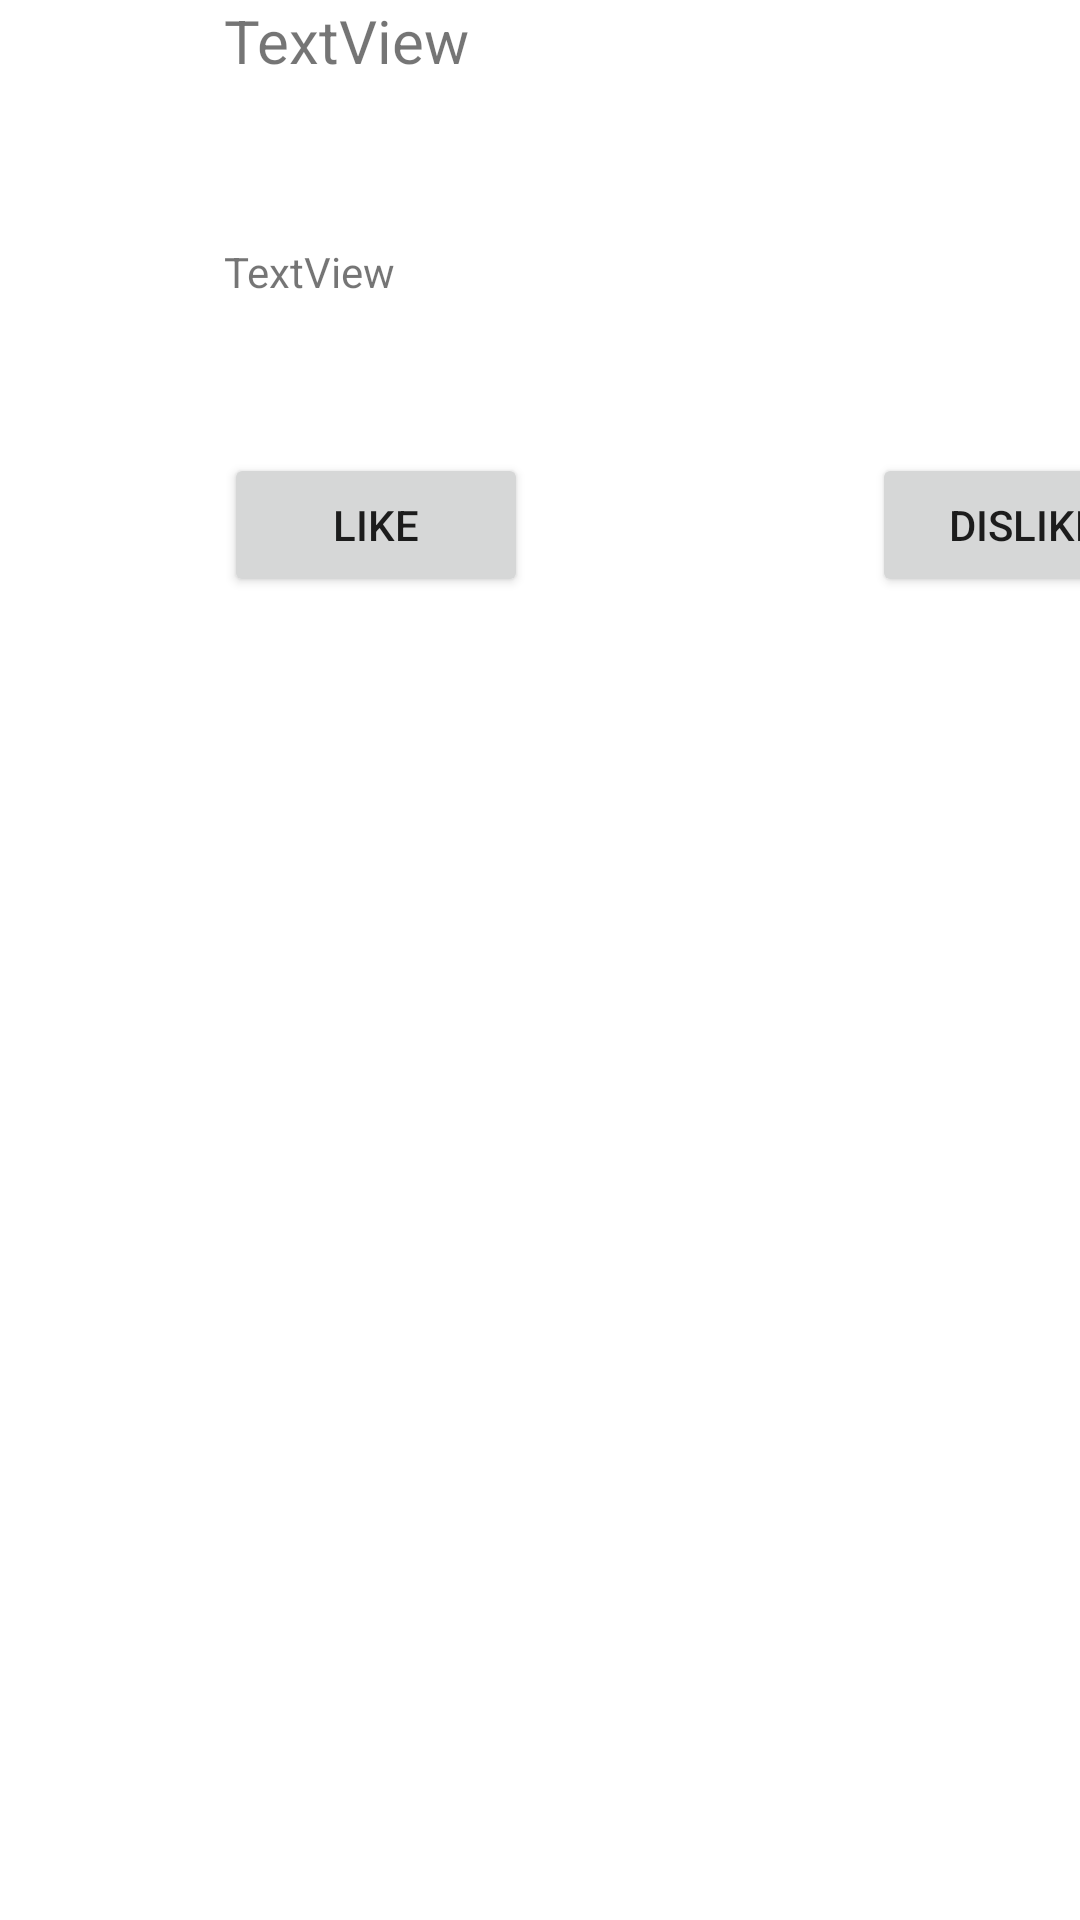

The Android layout XML behind this screen, and the referenced resources:
<!-- AndroidManifest.xml: application theme Theme.NetworkAndPeristence -->
<!-- res/layout/card2.xml -->
<?xml version="1.0" encoding="utf-8"?>
<androidx.constraintlayout.widget.ConstraintLayout xmlns:android="http://schemas.android.com/apk/res/android"
    xmlns:app="http://schemas.android.com/apk/res-auto"
    xmlns:tools="http://schemas.android.com/tools"
    android:layout_width="match_parent"
    android:layout_height="220dp">

    <LinearLayout
        android:id="@+id/Card"
        android:layout_width="423dp"
        android:layout_height="216dp"
        android:orientation="horizontal"
        app:layout_constraintBottom_toBottomOf="parent"
        app:layout_constraintEnd_toEndOf="parent"
        app:layout_constraintStart_toStartOf="parent"
        app:layout_constraintTop_toTopOf="parent"
        app:layout_constraintVertical_bias="0.0">

        <ImageView

            android:id="@+id/Title_Image"
            android:layout_width="0dp"
            android:layout_height="139dp"
            android:layout_weight="1"
            tools:srcCompat="@tools:sample/avatars" />

        <LinearLayout

            android:layout_width="0dp"
            android:layout_height="match_parent"
            android:layout_weight="3"
            android:orientation="vertical">

            <TextView
                android:id="@+id/Title"
                android:layout_width="match_parent"
                android:layout_height="64dp"
                android:layout_weight="1"
                android:text="TextView"
                android:textSize="20sp" />

            <TextView
                android:id="@+id/Description"
                android:layout_width="305dp"
                android:layout_height="wrap_content"
                android:layout_weight="3"
                android:text="TextView" />

            <LinearLayout
                android:layout_width="match_parent"
                android:layout_height="wrap_content"
                android:layout_weight="1"
                android:orientation="horizontal">

                <Button
                    android:id="@+id/Liked"
                    android:layout_width="wrap_content"
                    android:layout_height="wrap_content"
                    android:layout_weight="1"
                    android:text="Like" />

                <TextView
                    android:id="@+id/textView3"
                    android:layout_width="88dp"
                    android:layout_height="match_parent"
                    android:layout_weight="2"
                    android:text="" />

                <Button
                    android:id="@+id/Disliked"
                    android:layout_width="wrap_content"
                    android:layout_height="wrap_content"
                    android:layout_weight="1"
                    android:text="Dislike" />
            </LinearLayout>
        </LinearLayout>

    </LinearLayout>
</androidx.constraintlayout.widget.ConstraintLayout>
<!-- resources referenced by this layout -->
<resources>
  <style name="Theme.NetworkAndPeristence" parent="Theme.MaterialComponents.DayNight.DarkActionBar">
          
          <item name="colorPrimary">@color/purple_500</item>
          <item name="colorPrimaryVariant">@color/purple_700</item>
          <item name="colorOnPrimary">@color/white</item>
          
          <item name="colorSecondary">@color/teal_200</item>
          <item name="colorSecondaryVariant">@color/teal_700</item>
          <item name="colorOnSecondary">@color/black</item>
          
          <item name="android:statusBarColor" tools:targetApi="l">?attr/colorPrimaryVariant</item>
          
      </style>
  <!-- not gathered from this repository: default colours our renderer supplied (Android Studio template values) -->
  <color name="purple_500">#FF6200EE</color>
  <color name="purple_700">#FF3700B3</color>
  <color name="teal_200">#FF03DAC5</color>
  <color name="teal_700">#FF018786</color>
  <color name="black">#FF000000</color>
  <color name="white">#FFFFFFFF</color>
</resources>
